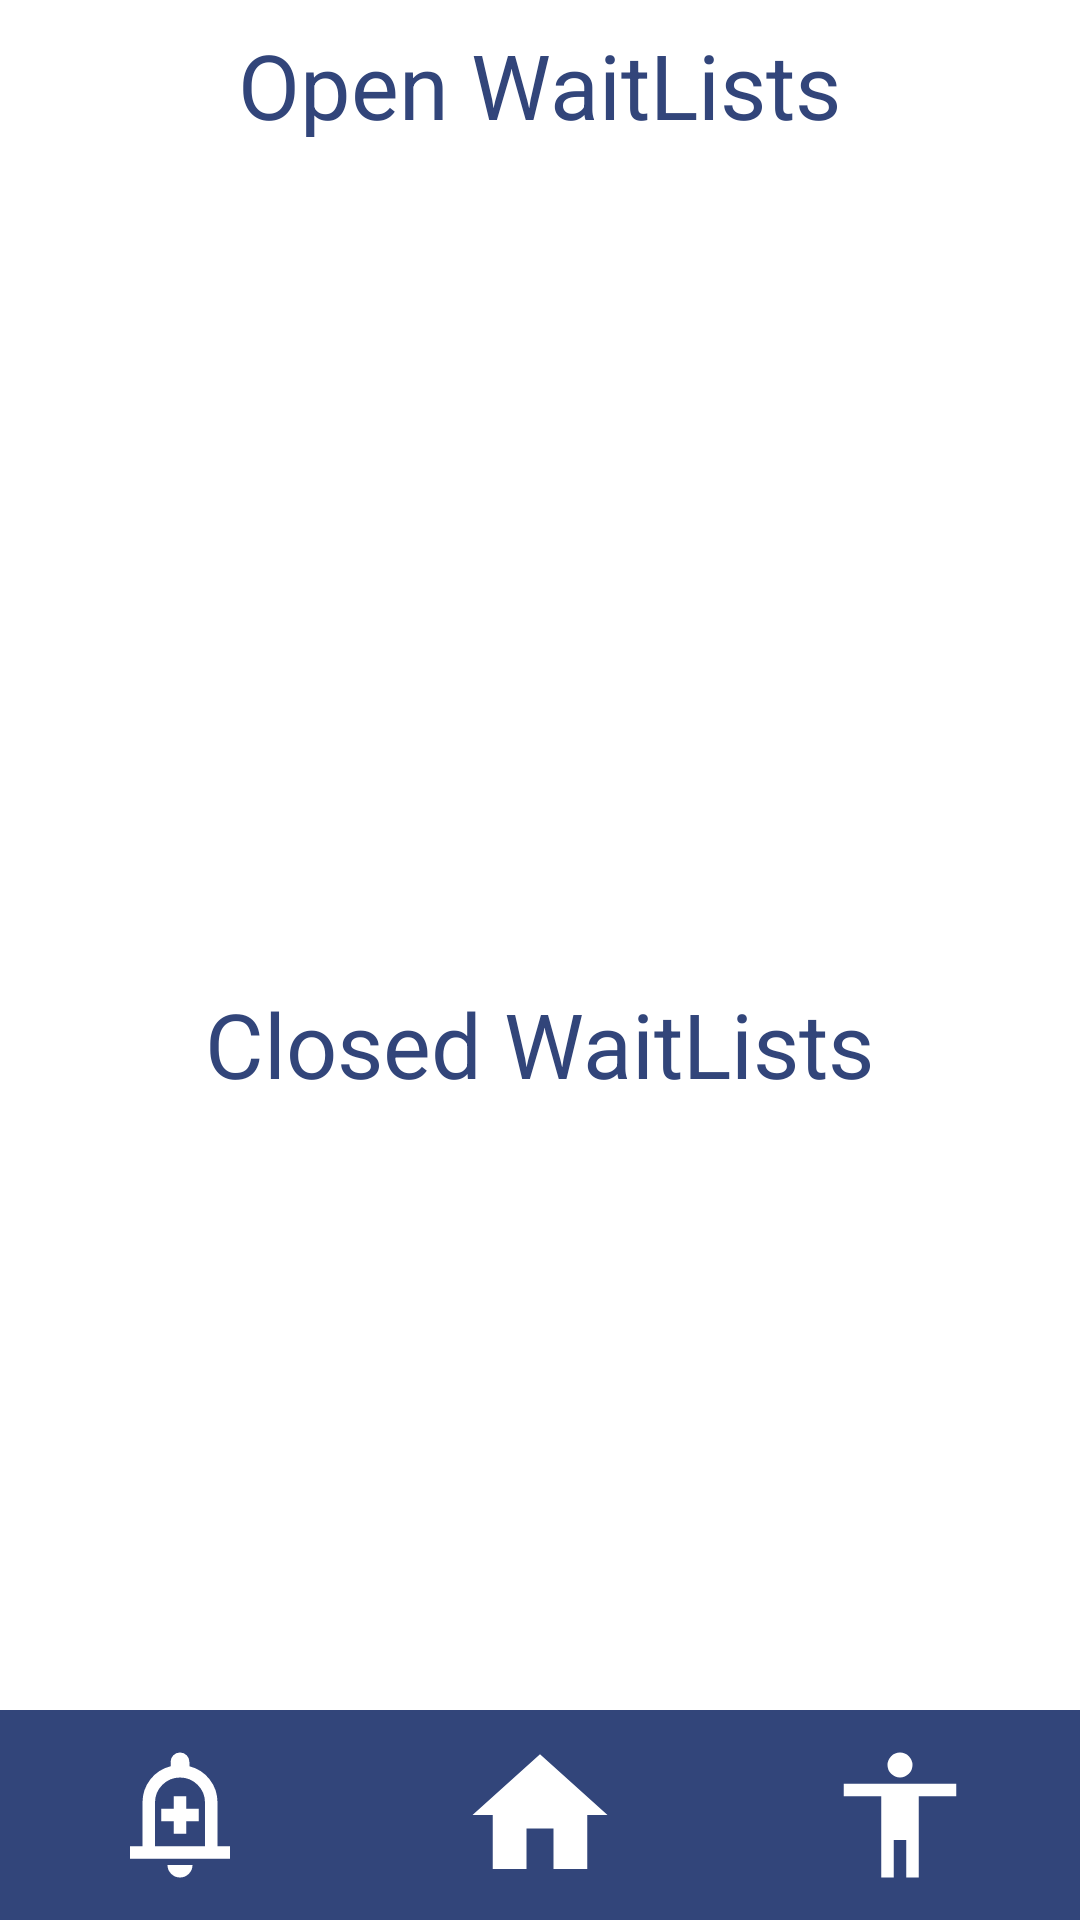

Produce the Android XML layout that renders to this screen, including the resource entries it uses.
<!-- AndroidManifest.xml: application theme Theme.Lottos -->
<!-- res/layout/fragment_entrant_wait_lists_screen.xml -->
<?xml version="1.0" encoding="utf-8"?>
<androidx.core.widget.NestedScrollView xmlns:android="http://schemas.android.com/apk/res/android"
    xmlns:tools="http://schemas.android.com/tools"
    xmlns:app="http://schemas.android.com/apk/res-auto"
    android:layout_width="match_parent"
    android:layout_height="match_parent"
    android:background="@color/white"
    tools:context=".EntrantWaitListsScreen"
    android:fillViewport="true">

    <androidx.constraintlayout.widget.ConstraintLayout
        android:layout_width="match_parent"
        android:layout_height="match_parent">

        <LinearLayout
            android:layout_width="match_parent"
            android:layout_height="match_parent"
            android:orientation="vertical"
            android:gravity="center">

            <TextView
                android:layout_width="wrap_content"
                android:layout_height="0dp"
                android:layout_weight="1"
                android:text="Open WaitLists"
                android:textColor="@color/navy"
                android:textSize="30sp"
                android:paddingTop="8dp"/>

            <ListView
                android:id="@+id/lvOpenWaitLists"
                android:layout_width="match_parent"
                android:layout_height="0dp"
                android:layout_weight="6"/>

            <TextView
                android:layout_width="wrap_content"
                android:layout_height="0dp"
                android:layout_weight="1"
                android:text="Closed WaitLists"
                android:textColor="@color/navy"
                android:textSize="30sp"
                android:paddingTop="8dp"/>

            <ListView
                android:id="@+id/lvClosedWaitLists"
                android:layout_width="match_parent"
                android:layout_height="0dp"
                android:layout_weight="6"/>


        </LinearLayout>

        <LinearLayout
            android:id="@+id/navigationBar"
            android:layout_width="match_parent"
            android:layout_height="70dp"
            android:orientation="horizontal"
            android:background="@color/navy"
            android:gravity="center"
            android:weightSum="3"
            app:layout_constraintBottom_toBottomOf="parent">

            <ImageButton
                android:id="@+id/btnNotification"
                android:layout_width="0dp"
                android:layout_height="50dp"
                android:layout_weight="1"
                android:background="@android:color/transparent"
                android:src="@drawable/ic_notification"
                android:padding="4dp"
                app:tint="@color/white" />

            <ImageButton
                android:id="@+id/btnBack"
                android:layout_width="0dp"
                android:layout_height="50dp"
                android:layout_weight="1"
                android:background="@android:color/transparent"
                android:src="@drawable/ic_home"
                android:padding="4dp"
                app:tint="@color/white" />

            <ImageButton
                android:id="@+id/btnProfile"
                android:layout_width="0dp"
                android:layout_height="50dp"
                android:layout_weight="1"
                android:background="@android:color/transparent"
                android:src="@drawable/ic_profile"
                android:padding="4dp"
                app:tint="@color/white" />

        </LinearLayout>


    </androidx.constraintlayout.widget.ConstraintLayout>

</androidx.core.widget.NestedScrollView>
<!-- resources referenced by this layout -->
<resources>
  <color name="navy">#32457a</color>
  <color name="white">#FFFFFFFF</color>
  <!-- drawable ic_home (drawable) -->
  <vector xmlns:android="http://schemas.android.com/apk/res/android" android:height="54dp" android:tint="#000000" android:viewportHeight="24" android:viewportWidth="24" android:width="54dp">
        
      <path android:fillColor="@android:color/white" android:pathData="M10,20v-6h4v6h5v-8h3L12,3 2,12h3v8z"/>
      
  </vector>
  <!-- drawable ic_notification (drawable) -->
  <vector xmlns:android="http://schemas.android.com/apk/res/android" android:height="50dp" android:tint="#000000" android:viewportHeight="960" android:viewportWidth="960" android:width="50dp">
        
      <path android:fillColor="@android:color/white" android:pathData="M440,600L520,600L520,520L600,520L600,440L520,440L520,360L440,360L440,440L360,440L360,520L440,520L440,600ZM160,760L160,680L240,680L240,400Q240,317 290,252.5Q340,188 420,168L420,140Q420,115 437.5,97.5Q455,80 480,80Q505,80 522.5,97.5Q540,115 540,140L540,168Q620,188 670,252.5Q720,317 720,400L720,680L800,680L800,760L160,760ZM480,460L480,460L480,460L480,460Q480,460 480,460Q480,460 480,460Q480,460 480,460Q480,460 480,460ZM480,880Q447,880 423.5,856.5Q400,833 400,800L560,800Q560,833 536.5,856.5Q513,880 480,880ZM320,680L640,680L640,400Q640,334 593,287Q546,240 480,240Q414,240 367,287Q320,334 320,400L320,680Z"/>
      
  </vector>
  <!-- drawable ic_profile (drawable) -->
  <vector xmlns:android="http://schemas.android.com/apk/res/android" android:height="50dp" android:tint="#000000" android:viewportHeight="960" android:viewportWidth="960" android:width="50dp">
        
      <path android:fillColor="@android:color/white" android:pathData="M480,240Q447,240 423.5,216.5Q400,193 400,160Q400,127 423.5,103.5Q447,80 480,80Q513,80 536.5,103.5Q560,127 560,160Q560,193 536.5,216.5Q513,240 480,240ZM360,880L360,360L120,360L120,280L840,280L840,360L600,360L600,880L520,880L520,640L440,640L440,880L360,880Z"/>
      
  </vector>
  <style name="Theme.Lottos" parent="Base.Theme.Lottos" />
  <style name="Base.Theme.Lottos" parent="Theme.Material3.DayNight.NoActionBar">
          
          
      </style>
</resources>
